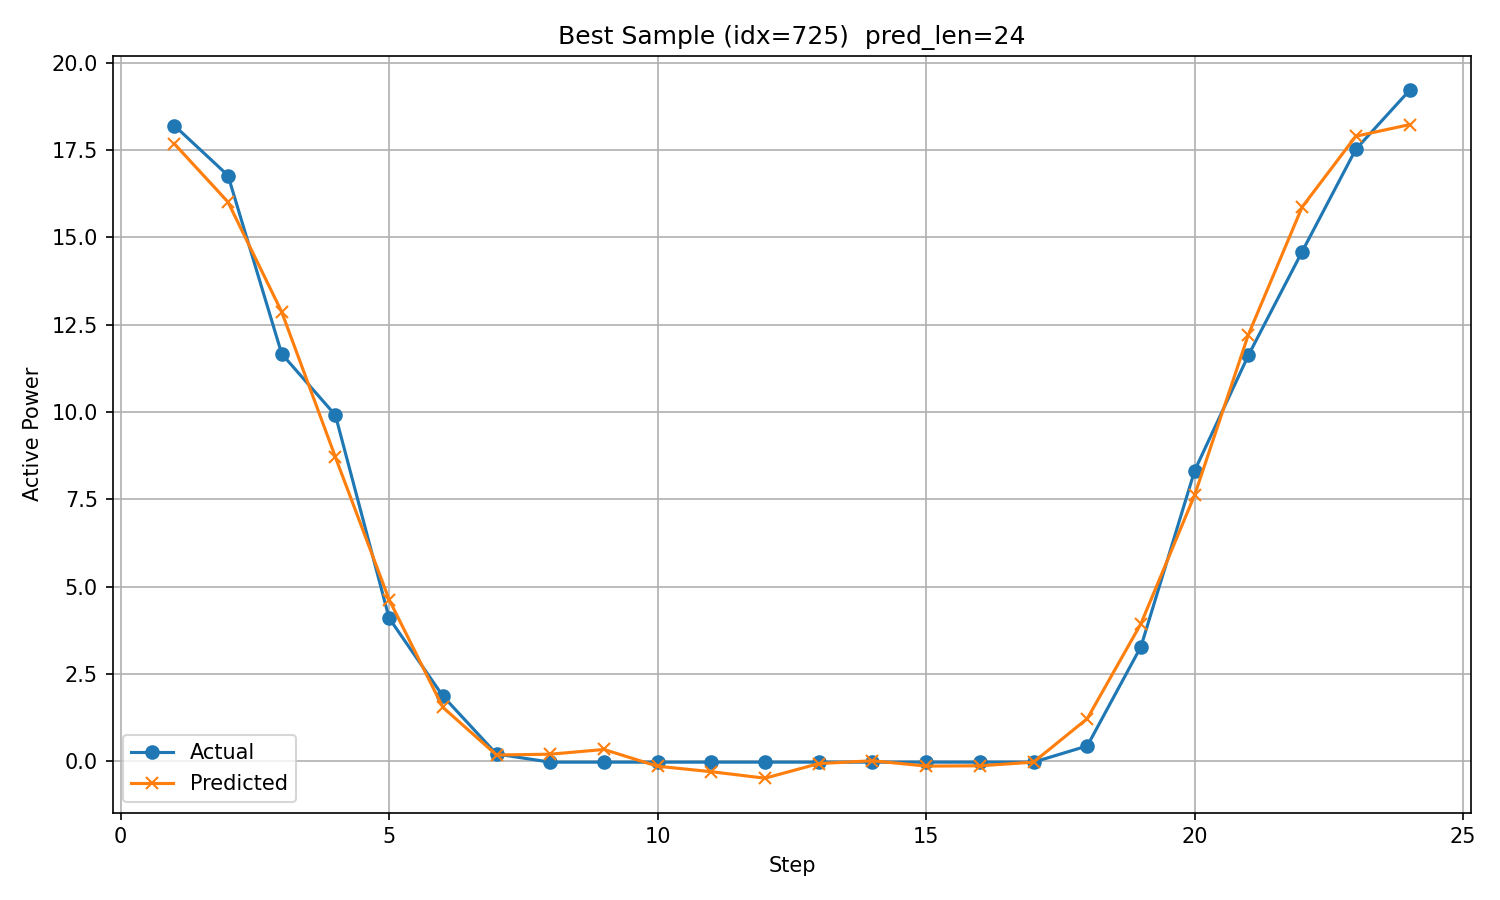

Values plotted in this chart, from the file beside it:
timestamp, step, actual, predicted
2017/12/25 13:00, 1, 18.2, 17.68
2017/12/25 14:00, 2, 16.77, 16.01
2017/12/25 15:00, 3, 11.67, 12.87
2017/12/25 16:00, 4, 9.909, 8.709
2017/12/25 17:00, 5, 4.102, 4.632
2017/12/25 18:00, 6, 1.873, 1.549
2017/12/25 19:00, 7, 0.2118, 0.1839
2017/12/25 20:00, 8, -0.02148, 0.2066
2017/12/25 21:00, 9, -0.02138, 0.3419
2017/12/25 22:00, 10, -0.02123, -0.1383
2017/12/25 23:00, 11, -0.02106, -0.2944
2017/12/26 0:00, 12, -0.02086, -0.4801
2017/12/26 1:00, 13, -0.021, -0.06191
2017/12/26 2:00, 14, -0.02096, 0.01947
2017/12/26 3:00, 15, -0.02098, -0.1337
2017/12/26 4:00, 16, -0.02104, -0.125
2017/12/26 5:00, 17, -0.02098, -0.02032
2017/12/26 6:00, 18, 0.4432, 1.226
2017/12/26 7:00, 19, 3.288, 3.945
2017/12/26 8:00, 20, 8.327, 7.629
2017/12/26 9:00, 21, 11.62, 12.22
2017/12/26 10:00, 22, 14.59, 15.87
2017/12/26 11:00, 23, 17.52, 17.89
2017/12/26 12:00, 24, 19.21, 18.23
